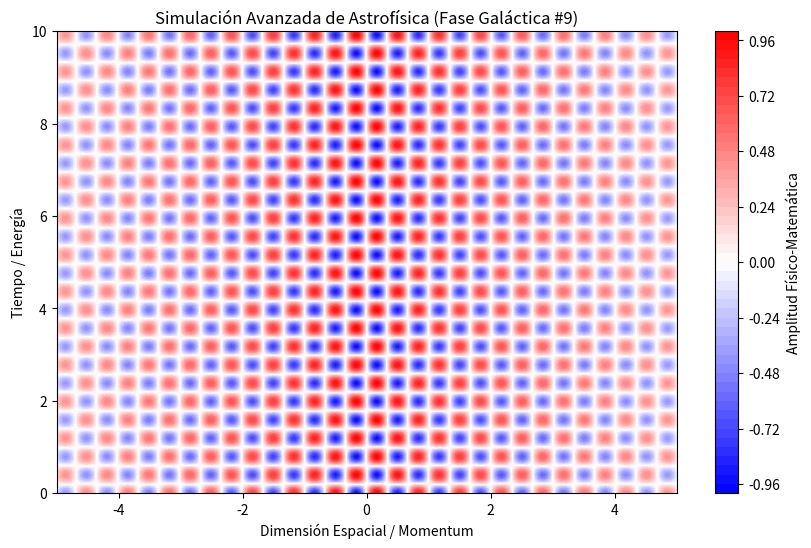

Here is the Python script that generated this plot:
%matplotlib inline
# Simulación Galáctica: Astrofísica - Variante 9
import numpy as np
import matplotlib.pyplot as plt

# Parámetros Físicos Aleatorios
param_1 = 9.38
param_2 = 7.919
param_3 = 0.181

t = np.linspace(0, 10, 500)
x = np.linspace(-5, 5, 500)
X, T = np.meshgrid(x, t)

# Ecuación Base (Avanzada)
Z = np.sin(X * param_1) * np.cos(T * param_2) * np.exp(-np.abs(X) * param_3)

plt.figure(figsize=(10, 6))
plt.contourf(X, T, Z, 50, cmap='bwr')
plt.colorbar(label='Amplitud Físico-Matemática')
plt.title(r'Simulación Avanzada de Astrofísica (Fase Galáctica #9)')
plt.xlabel('Dimensión Espacial / Momentum')
plt.ylabel('Tiempo / Energía')
plt.show()
